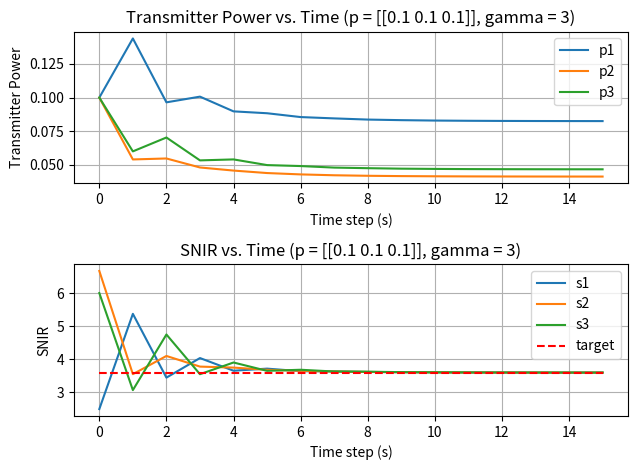

This figure's Python source:

import numpy as np
from scipy.signal import StateSpace, lsim
import matplotlib.pyplot as plt


m = 1 # kg
gam = 3
alpha = 1.2
sig = 0.1

G = np.asarray([[1., 0.2, 0.1],
                [0.1, 2., 0.1],
                [0.3, 0.1, 3.]])

A = alpha*gam*np.asarray([[0.,            G[0,1]/G[0,0], G[0,2]/G[0,0]],
                          [G[1,0]/G[1,1], 0.,            G[1,2]/G[1,1]],
                          [G[2,0]/G[2,2], G[2,1]/G[2,2], 0.          ]])

condition = 1 # change this to 2 if using second conditon


p = np.asarray([[0.1],
                [0.1],
                [0.1]]) 


if condition == 2:
    p = np.asarray([[0.1],
                    [0.01],
                    [0.02]]) 
initial_p = p

B = alpha*gam*np.asarray([[1/G[0,0]],
                          [1/G[1,1]],
                          [1/G[2,2]]]) 

si = np.array([G[0,0]*p[0], G[1,1]*p[1], G[2,2]*p[2]])
qi = np.array([sig**2 + G[0,1]*p[1] + G[0,2]*p[2], sig**2 + G[1,0]*p[0] + G[1,2]*p[2], sig**2 + G[2,0]*p[0] + G[2,1]*p[1]])
Si = si/qi


p_array = p
s_array = Si
t_array = []
target_val = np.asarray([alpha * gam])


for step in range(15):
    p = np.dot(A, p) + B * sig**2
    p_array = np.hstack((p_array, p))
    si = np.array([G[0,0]*p[0], G[1,1]*p[1], G[2,2]*p[2]])
    qi = np.array([sig**2 + G[0,1]*p[1] + G[0,2]*p[2], sig**2 + G[1,0]*p[0] + G[1,2]*p[2], sig**2 + G[2,0]*p[0] + G[2,1]*p[1]])
    Si = si/qi
    s_array = np.hstack((s_array, Si))
    t_array = np.append(t_array, step)
    target_val = np.append(target_val, alpha * gam)

t_array = np.append(t_array, t_array[-1]+1)


# plot
fig, axs = plt.subplots(2)
#plt.figure(dpi=100)
axs[0].plot(t_array, p_array[0,:], label = "p1")
axs[0].plot(t_array, p_array[1,:], label = "p2")
axs[0].plot(t_array, p_array[2,:], label = "p3")
axs[0].set_title('Transmitter Power vs. Time (p = '+str(initial_p.reshape(1,3)) + ", gamma = " + str(gam) + ")")
axs[0].set_xlabel('Time step (s)')
axs[0].set_ylabel('Transmitter Power')
axs[0].grid()
axs[0].legend()

axs[1].plot(t_array, s_array[0,:], label = "s1")
axs[1].plot(t_array, s_array[1,:], label = "s2")
axs[1].plot(t_array, s_array[2,:], label = "s3")
axs[1].plot(t_array, target_val, label = "target", color = "red", linestyle = '--')
axs[1].set_title('SNIR vs. Time (p = '+str(initial_p.reshape(1,3)) + ", gamma = " + str(gam) + ")")
axs[1].set_xlabel('Time step (s)')
axs[1].set_ylabel('SNIR')
axs[1].grid()
axs[1].legend()

fig.tight_layout()

#plt.legend()
plt.show()

